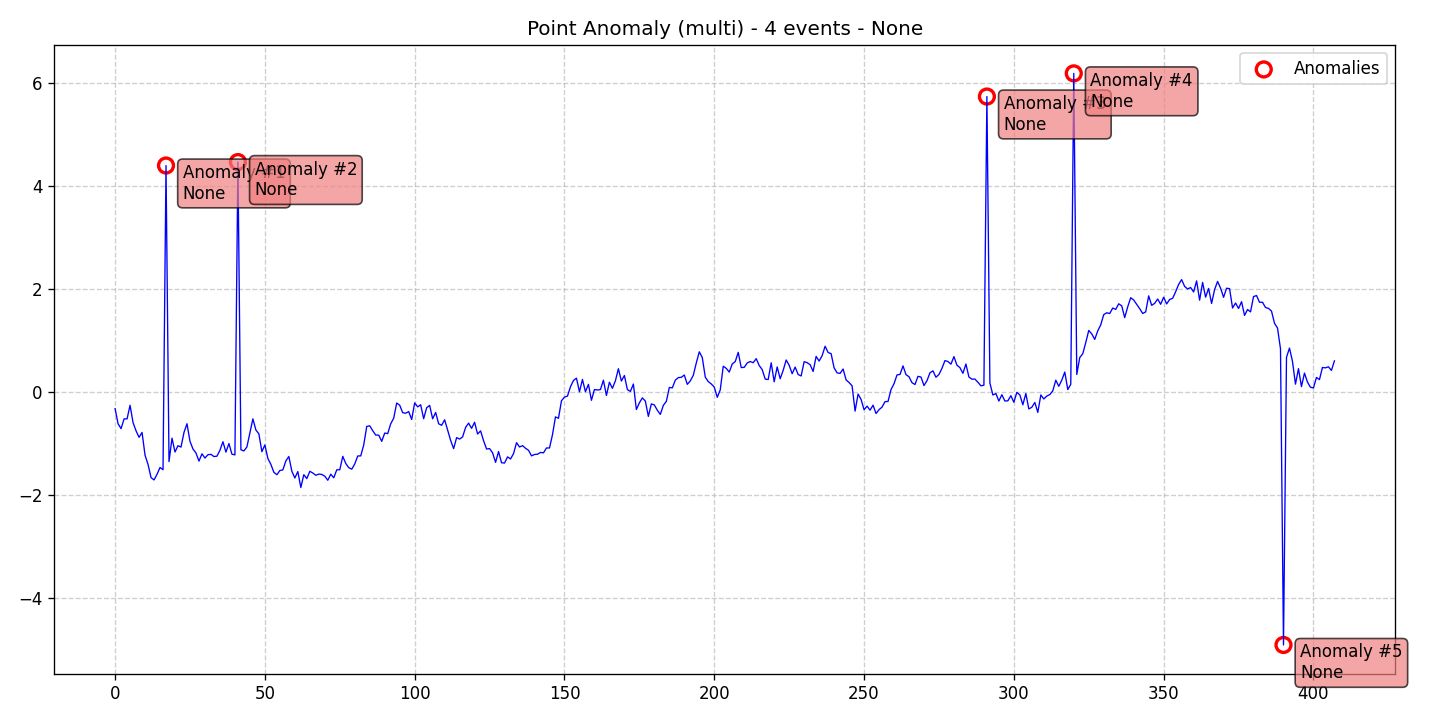

Values plotted in this chart, from the file beside it:
data, stationary, det_lin_up, det_lin_down, det_quad, det_cubic, det_exp, det_damped, stoc_trend, volatility, single_seas, multiple_seas, point_anom_single, point_anom_multi, collect_anom, context_anom, mean_shift, var_shift, trend_shift, date, is_break, is_anomaly, is_multi, location_beginning
-0.3177, 0, 0, 0, 0, 0, 0, 0, 0, 0, 0, 0, 0, 1, 0, 0, 0, 0, 0, 2020-01-01, 0, 0, 1, 0
-0.6115, 0, 0, 0, 0, 0, 0, 0, 0, 0, 0, 0, 0, 1, 0, 0, 0, 0, 0, 2020-01-02, 0, 0, 1, 0
-0.7058, 0, 0, 0, 0, 0, 0, 0, 0, 0, 0, 0, 0, 1, 0, 0, 0, 0, 0, 2020-01-03, 0, 0, 1, 0
-0.5163, 0, 0, 0, 0, 0, 0, 0, 0, 0, 0, 0, 0, 1, 0, 0, 0, 0, 0, 2020-01-04, 0, 0, 1, 0
-0.5156, 0, 0, 0, 0, 0, 0, 0, 0, 0, 0, 0, 0, 1, 0, 0, 0, 0, 0, 2020-01-05, 0, 0, 1, 0
-0.252, 0, 0, 0, 0, 0, 0, 0, 0, 0, 0, 0, 0, 1, 0, 0, 0, 0, 0, 2020-01-06, 0, 0, 1, 0
-0.5889, 0, 0, 0, 0, 0, 0, 0, 0, 0, 0, 0, 0, 1, 0, 0, 0, 0, 0, 2020-01-07, 0, 0, 1, 0
-0.7491, 0, 0, 0, 0, 0, 0, 0, 0, 0, 0, 0, 0, 1, 0, 0, 0, 0, 0, 2020-01-08, 0, 0, 1, 0
-0.8744, 0, 0, 0, 0, 0, 0, 0, 0, 0, 0, 0, 0, 1, 0, 0, 0, 0, 0, 2020-01-09, 0, 0, 1, 0
-0.7795, 0, 0, 0, 0, 0, 0, 0, 0, 0, 0, 0, 0, 1, 0, 0, 0, 0, 0, 2020-01-10, 0, 0, 1, 0
-1.222, 0, 0, 0, 0, 0, 0, 0, 0, 0, 0, 0, 0, 1, 0, 0, 0, 0, 0, 2020-01-11, 0, 0, 1, 0
-1.402, 0, 0, 0, 0, 0, 0, 0, 0, 0, 0, 0, 0, 1, 0, 0, 0, 0, 0, 2020-01-12, 0, 0, 1, 0
-1.657, 0, 0, 0, 0, 0, 0, 0, 0, 0, 0, 0, 0, 1, 0, 0, 0, 0, 0, 2020-01-13, 0, 0, 1, 0
-1.702, 0, 0, 0, 0, 0, 0, 0, 0, 0, 0, 0, 0, 1, 0, 0, 0, 0, 0, 2020-01-14, 0, 0, 1, 0
-1.593, 0, 0, 0, 0, 0, 0, 0, 0, 0, 0, 0, 0, 1, 0, 0, 0, 0, 0, 2020-01-15, 0, 0, 1, 0
-1.46, 0, 0, 0, 0, 0, 0, 0, 0, 0, 0, 0, 0, 1, 0, 0, 0, 0, 0, 2020-01-16, 0, 0, 1, 0
-1.503, 0, 0, 0, 0, 0, 0, 0, 0, 0, 0, 0, 0, 1, 0, 0, 0, 0, 0, 2020-01-17, 0, 0, 1, 0
4.406, 0, 0, 0, 0, 0, 0, 0, 0, 0, 0, 0, 0, 1, 0, 0, 0, 0, 0, 2020-01-18, 0, 1, 1, 0
-1.346, 0, 0, 0, 0, 0, 0, 0, 0, 0, 0, 0, 0, 1, 0, 0, 0, 0, 0, 2020-01-19, 0, 0, 1, 0
-0.8902, 0, 0, 0, 0, 0, 0, 0, 0, 0, 0, 0, 0, 1, 0, 0, 0, 0, 0, 2020-01-20, 0, 0, 1, 0
-1.159, 0, 0, 0, 0, 0, 0, 0, 0, 0, 0, 0, 0, 1, 0, 0, 0, 0, 0, 2020-01-21, 0, 0, 1, 0
-1.037, 0, 0, 0, 0, 0, 0, 0, 0, 0, 0, 0, 0, 1, 0, 0, 0, 0, 0, 2020-01-22, 0, 0, 1, 0
-1.064, 0, 0, 0, 0, 0, 0, 0, 0, 0, 0, 0, 0, 1, 0, 0, 0, 0, 0, 2020-01-23, 0, 0, 1, 0
-0.7791, 0, 0, 0, 0, 0, 0, 0, 0, 0, 0, 0, 0, 1, 0, 0, 0, 0, 0, 2020-01-24, 0, 0, 1, 0
-0.61, 0, 0, 0, 0, 0, 0, 0, 0, 0, 0, 0, 0, 1, 0, 0, 0, 0, 0, 2020-01-25, 0, 0, 1, 0
-0.9514, 0, 0, 0, 0, 0, 0, 0, 0, 0, 0, 0, 0, 1, 0, 0, 0, 0, 0, 2020-01-26, 0, 0, 1, 0
-1.102, 0, 0, 0, 0, 0, 0, 0, 0, 0, 0, 0, 0, 1, 0, 0, 0, 0, 0, 2020-01-27, 0, 0, 1, 0
-1.179, 0, 0, 0, 0, 0, 0, 0, 0, 0, 0, 0, 0, 1, 0, 0, 0, 0, 0, 2020-01-28, 0, 0, 1, 0
-1.336, 0, 0, 0, 0, 0, 0, 0, 0, 0, 0, 0, 0, 1, 0, 0, 0, 0, 0, 2020-01-29, 0, 0, 1, 0
-1.195, 0, 0, 0, 0, 0, 0, 0, 0, 0, 0, 0, 0, 1, 0, 0, 0, 0, 0, 2020-01-30, 0, 0, 1, 0
-1.277, 0, 0, 0, 0, 0, 0, 0, 0, 0, 0, 0, 0, 1, 0, 0, 0, 0, 0, 2020-01-31, 0, 0, 1, 0
-1.212, 0, 0, 0, 0, 0, 0, 0, 0, 0, 0, 0, 0, 1, 0, 0, 0, 0, 0, 2020-02-01, 0, 0, 1, 0
-1.205, 0, 0, 0, 0, 0, 0, 0, 0, 0, 0, 0, 0, 1, 0, 0, 0, 0, 0, 2020-02-02, 0, 0, 1, 0
-1.248, 0, 0, 0, 0, 0, 0, 0, 0, 0, 0, 0, 0, 1, 0, 0, 0, 0, 0, 2020-02-03, 0, 0, 1, 0
-1.241, 0, 0, 0, 0, 0, 0, 0, 0, 0, 0, 0, 0, 1, 0, 0, 0, 0, 0, 2020-02-04, 0, 0, 1, 0
-1.125, 0, 0, 0, 0, 0, 0, 0, 0, 0, 0, 0, 0, 1, 0, 0, 0, 0, 0, 2020-02-05, 0, 0, 1, 0
-0.9597, 0, 0, 0, 0, 0, 0, 0, 0, 0, 0, 0, 0, 1, 0, 0, 0, 0, 0, 2020-02-06, 0, 0, 1, 0
-1.162, 0, 0, 0, 0, 0, 0, 0, 0, 0, 0, 0, 0, 1, 0, 0, 0, 0, 0, 2020-02-07, 0, 0, 1, 0
-0.9951, 0, 0, 0, 0, 0, 0, 0, 0, 0, 0, 0, 0, 1, 0, 0, 0, 0, 0, 2020-02-08, 0, 0, 1, 0
-1.202, 0, 0, 0, 0, 0, 0, 0, 0, 0, 0, 0, 0, 1, 0, 0, 0, 0, 0, 2020-02-09, 0, 0, 1, 0
-1.216, 0, 0, 0, 0, 0, 0, 0, 0, 0, 0, 0, 0, 1, 0, 0, 0, 0, 0, 2020-02-10, 0, 0, 1, 0
4.473, 0, 0, 0, 0, 0, 0, 0, 0, 0, 0, 0, 0, 1, 0, 0, 0, 0, 0, 2020-02-11, 0, 1, 1, 0
-1.116, 0, 0, 0, 0, 0, 0, 0, 0, 0, 0, 0, 0, 1, 0, 0, 0, 0, 0, 2020-02-12, 0, 0, 1, 0
-1.139, 0, 0, 0, 0, 0, 0, 0, 0, 0, 0, 0, 0, 1, 0, 0, 0, 0, 0, 2020-02-13, 0, 0, 1, 0
-1.061, 0, 0, 0, 0, 0, 0, 0, 0, 0, 0, 0, 0, 1, 0, 0, 0, 0, 0, 2020-02-14, 0, 0, 1, 0
-0.7844, 0, 0, 0, 0, 0, 0, 0, 0, 0, 0, 0, 0, 1, 0, 0, 0, 0, 0, 2020-02-15, 0, 0, 1, 0
-0.5152, 0, 0, 0, 0, 0, 0, 0, 0, 0, 0, 0, 0, 1, 0, 0, 0, 0, 0, 2020-02-16, 0, 0, 1, 0
-0.7322, 0, 0, 0, 0, 0, 0, 0, 0, 0, 0, 0, 0, 1, 0, 0, 0, 0, 0, 2020-02-17, 0, 0, 1, 0
-0.8077, 0, 0, 0, 0, 0, 0, 0, 0, 0, 0, 0, 0, 1, 0, 0, 0, 0, 0, 2020-02-18, 0, 0, 1, 0
-1.153, 0, 0, 0, 0, 0, 0, 0, 0, 0, 0, 0, 0, 1, 0, 0, 0, 0, 0, 2020-02-19, 0, 0, 1, 0
-1.022, 0, 0, 0, 0, 0, 0, 0, 0, 0, 0, 0, 0, 1, 0, 0, 0, 0, 0, 2020-02-20, 0, 0, 1, 0
-1.285, 0, 0, 0, 0, 0, 0, 0, 0, 0, 0, 0, 0, 1, 0, 0, 0, 0, 0, 2020-02-21, 0, 0, 1, 0
-1.399, 0, 0, 0, 0, 0, 0, 0, 0, 0, 0, 0, 0, 1, 0, 0, 0, 0, 0, 2020-02-22, 0, 0, 1, 0
-1.554, 0, 0, 0, 0, 0, 0, 0, 0, 0, 0, 0, 0, 1, 0, 0, 0, 0, 0, 2020-02-23, 0, 0, 1, 0
-1.601, 0, 0, 0, 0, 0, 0, 0, 0, 0, 0, 0, 0, 1, 0, 0, 0, 0, 0, 2020-02-24, 0, 0, 1, 0
-1.519, 0, 0, 0, 0, 0, 0, 0, 0, 0, 0, 0, 0, 1, 0, 0, 0, 0, 0, 2020-02-25, 0, 0, 1, 0
-1.507, 0, 0, 0, 0, 0, 0, 0, 0, 0, 0, 0, 0, 1, 0, 0, 0, 0, 0, 2020-02-26, 0, 0, 1, 0
-1.332, 0, 0, 0, 0, 0, 0, 0, 0, 0, 0, 0, 0, 1, 0, 0, 0, 0, 0, 2020-02-27, 0, 0, 1, 0
-1.247, 0, 0, 0, 0, 0, 0, 0, 0, 0, 0, 0, 0, 1, 0, 0, 0, 0, 0, 2020-02-28, 0, 0, 1, 0
-1.532, 0, 0, 0, 0, 0, 0, 0, 0, 0, 0, 0, 0, 1, 0, 0, 0, 0, 0, 2020-02-29, 0, 0, 1, 0
... 348 more rows
